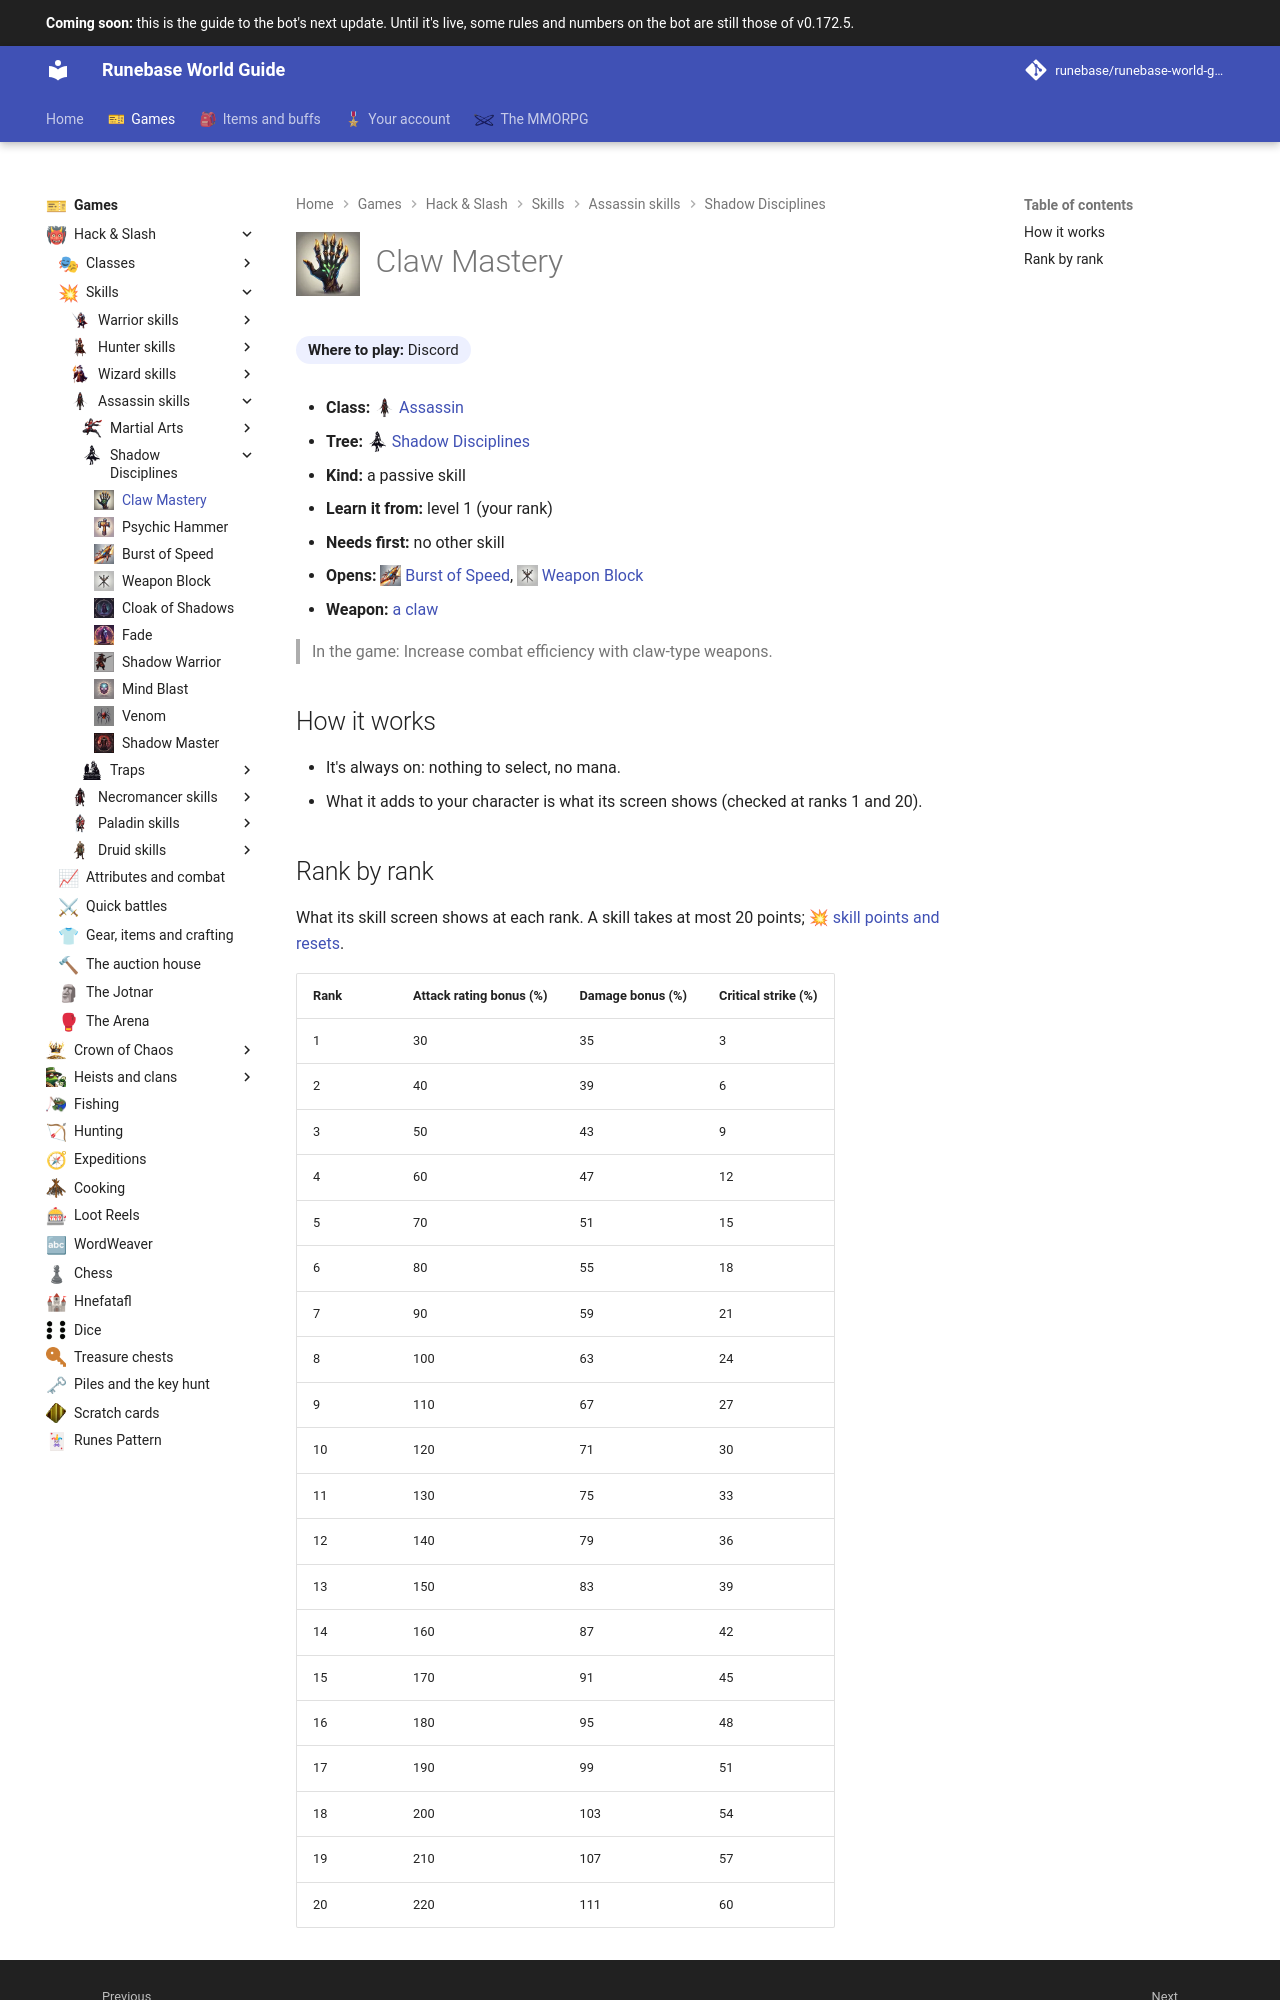

repository: Runebase/runebase-world-guide · page: next/games/hack-and-slash/skills/assassin/shadow-disciplines/claw-mastery/index.html · generator: mkdocs

---
title: "Claw Mastery"
icon: guide/nav
nav_icon: "assets/icons/skill/assassin/claw-mastery.webp"
---

# ![Claw Mastery](../../../../../assets/icons/skill/assassin/claw-mastery.webp){ .gi .gi-title width="64" height="64" loading="lazy" } Claw Mastery

**Where to play:** Discord
{ .where-to-play }

- **Class:** <span class="gi-m">![](../../../../../assets/icons/class/assassin.webp){ .gi .gi-mention width="20" height="20" loading="lazy" }&nbsp;[Assassin](../../../classes/assassin.md)</span>
- **Tree:** <span class="gi-m">![](../../../../../assets/icons/skill-tree/shadow-disciplines.webp){ .gi .gi-mention width="20" height="20" loading="lazy" }&nbsp;[Shadow Disciplines](index.md)</span>
- **Kind:** a passive skill
- **Learn it from:** level 1 (your rank)
- **Needs first:** no other skill
- **Opens:** <span class="gi-m">![](../../../../../assets/icons/skill/assassin/burst-of-speed.webp){ .gi .gi-mention width="20" height="20" loading="lazy" }&nbsp;[Burst of Speed](burst-of-speed.md)</span>, <span class="gi-m">![](../../../../../assets/icons/skill/assassin/weapon-block.webp){ .gi .gi-mention width="20" height="20" loading="lazy" }&nbsp;[Weapon Block](weapon-block.md)</span>
- **Weapon:** [a claw](../../../gear-and-crafting.md#weapons-that-skills-need)

> In the game: Increase combat efficiency with claw-type weapons.

## How it works

- It's always on: nothing to select, no mana.
- What it adds to your character is what its screen shows (checked at ranks 1 and 20).
